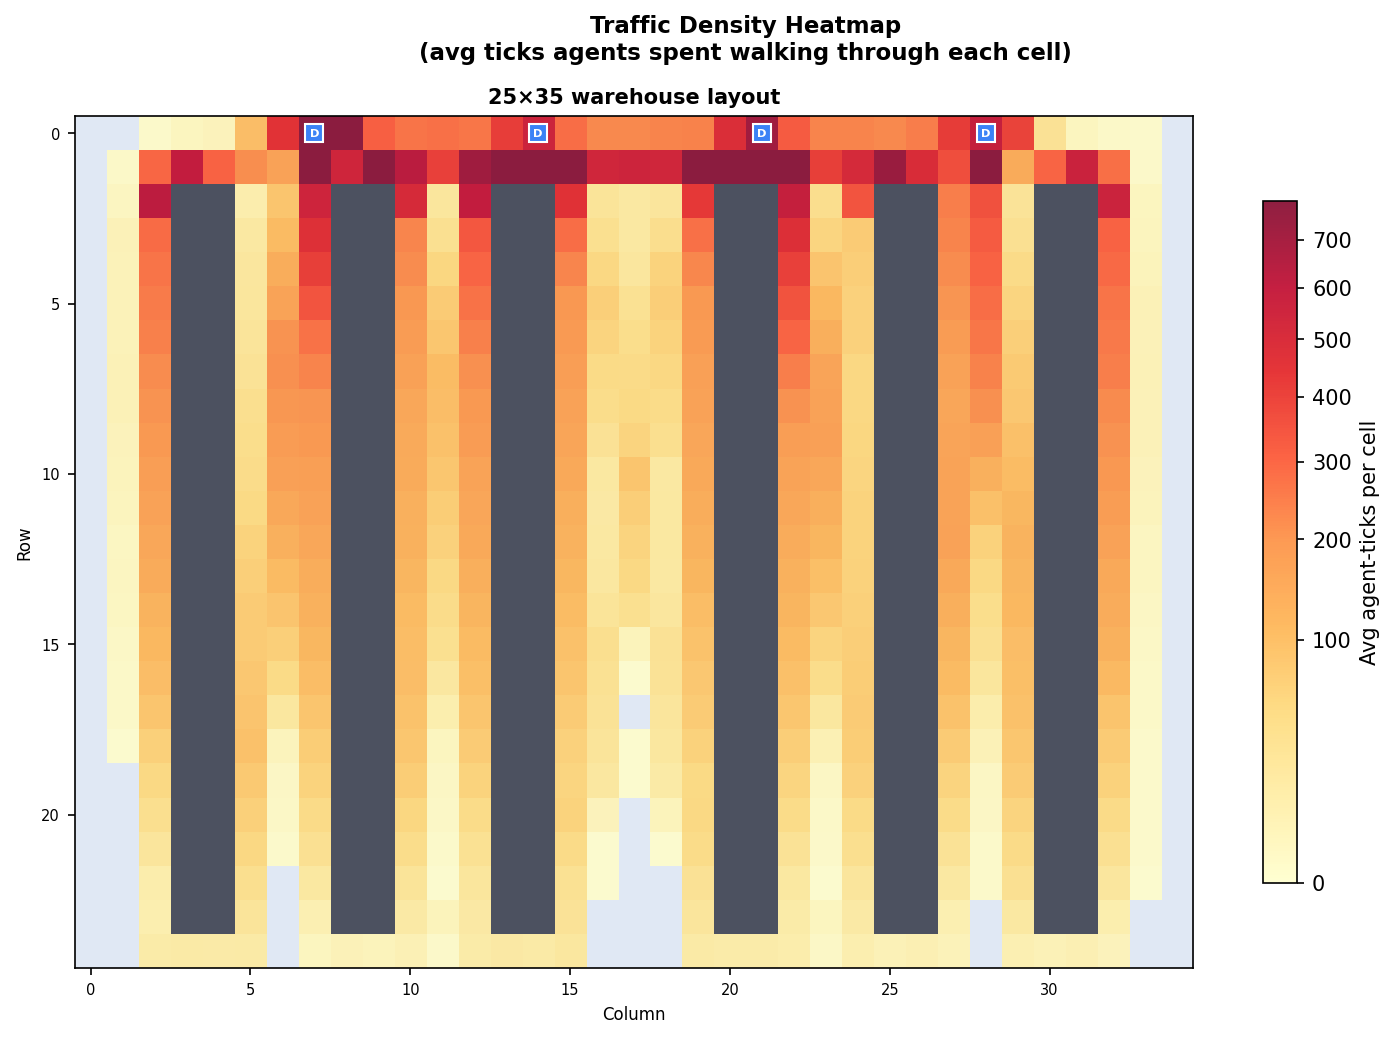

The table this chart was drawn from, first rows:
row, col, avg_count
0, 2, 0.4
0, 3, 2.6
0, 4, 4.2
0, 5, 98.5
0, 6, 442.5
0, 7, 783.8
0, 8, 792.6
0, 9, 308.3
0, 10, 262.9
0, 11, 273.5
0, 12, 259.7
0, 13, 409.9
0, 14, 548.3
0, 15, 280.1
0, 16, 223.7
0, 17, 222.6
0, 18, 233.7
0, 19, 237.0
0, 20, 474.0
0, 21, 702.8
0, 22, 321.1
0, 23, 232.2
0, 24, 234.9
0, 25, 224.9
0, 26, 245.8
0, 27, 411.6
0, 28, 580.0
0, 29, 391.5
0, 30, 30.8
0, 31, 2.5
0, 32, 0.6
0, 33, 0.2
1, 1, 0.7
1, 2, 292.5
1, 3, 594.5
1, 4, 299.7
1, 5, 212.9
1, 6, 164.6
1, 7, 1143
1, 8, 530.3
1, 9, 808.9
1, 10, 621.8
1, 11, 397.5
1, 12, 709.5
1, 13, 1070
1, 14, 999.5
1, 15, 842.5
1, 16, 526.8
1, 17, 541.2
1, 18, 526.9
1, 19, 796.3
1, 20, 995.9
1, 21, 1086
1, 22, 917.8
1, 23, 406.2
1, 24, 500.7
1, 25, 737.9
1, 26, 480.1
1, 27, 355.4
1, 28, 851.1
... 476 more rows
